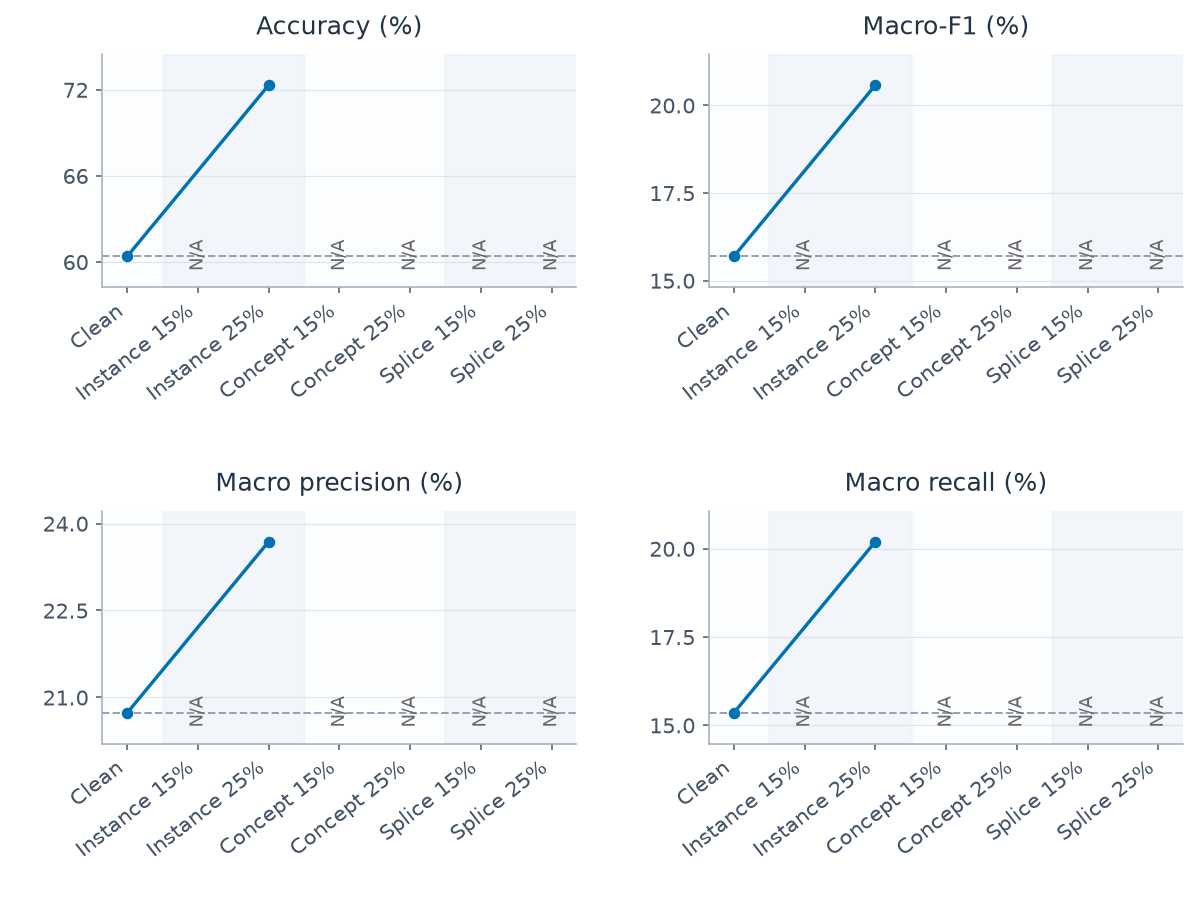

Source data for this figure (header and first rows):
category, series, metric, mean, sd, runs, defined
0, baseline, host_accuracy, 0.6038, , 1, 1
0, baseline, host_macro_f1, 0.1569, , 1, 1
0, baseline, macro_precision, 0.2073, , 1, 1
0, baseline, macro_recall, 0.1535, , 1, 1
2, baseline, host_accuracy, 0.7232, , 1, 1
2, baseline, host_macro_f1, 0.2058, , 1, 1
2, baseline, macro_precision, 0.2369, , 1, 1
2, baseline, macro_recall, 0.202, , 1, 1
